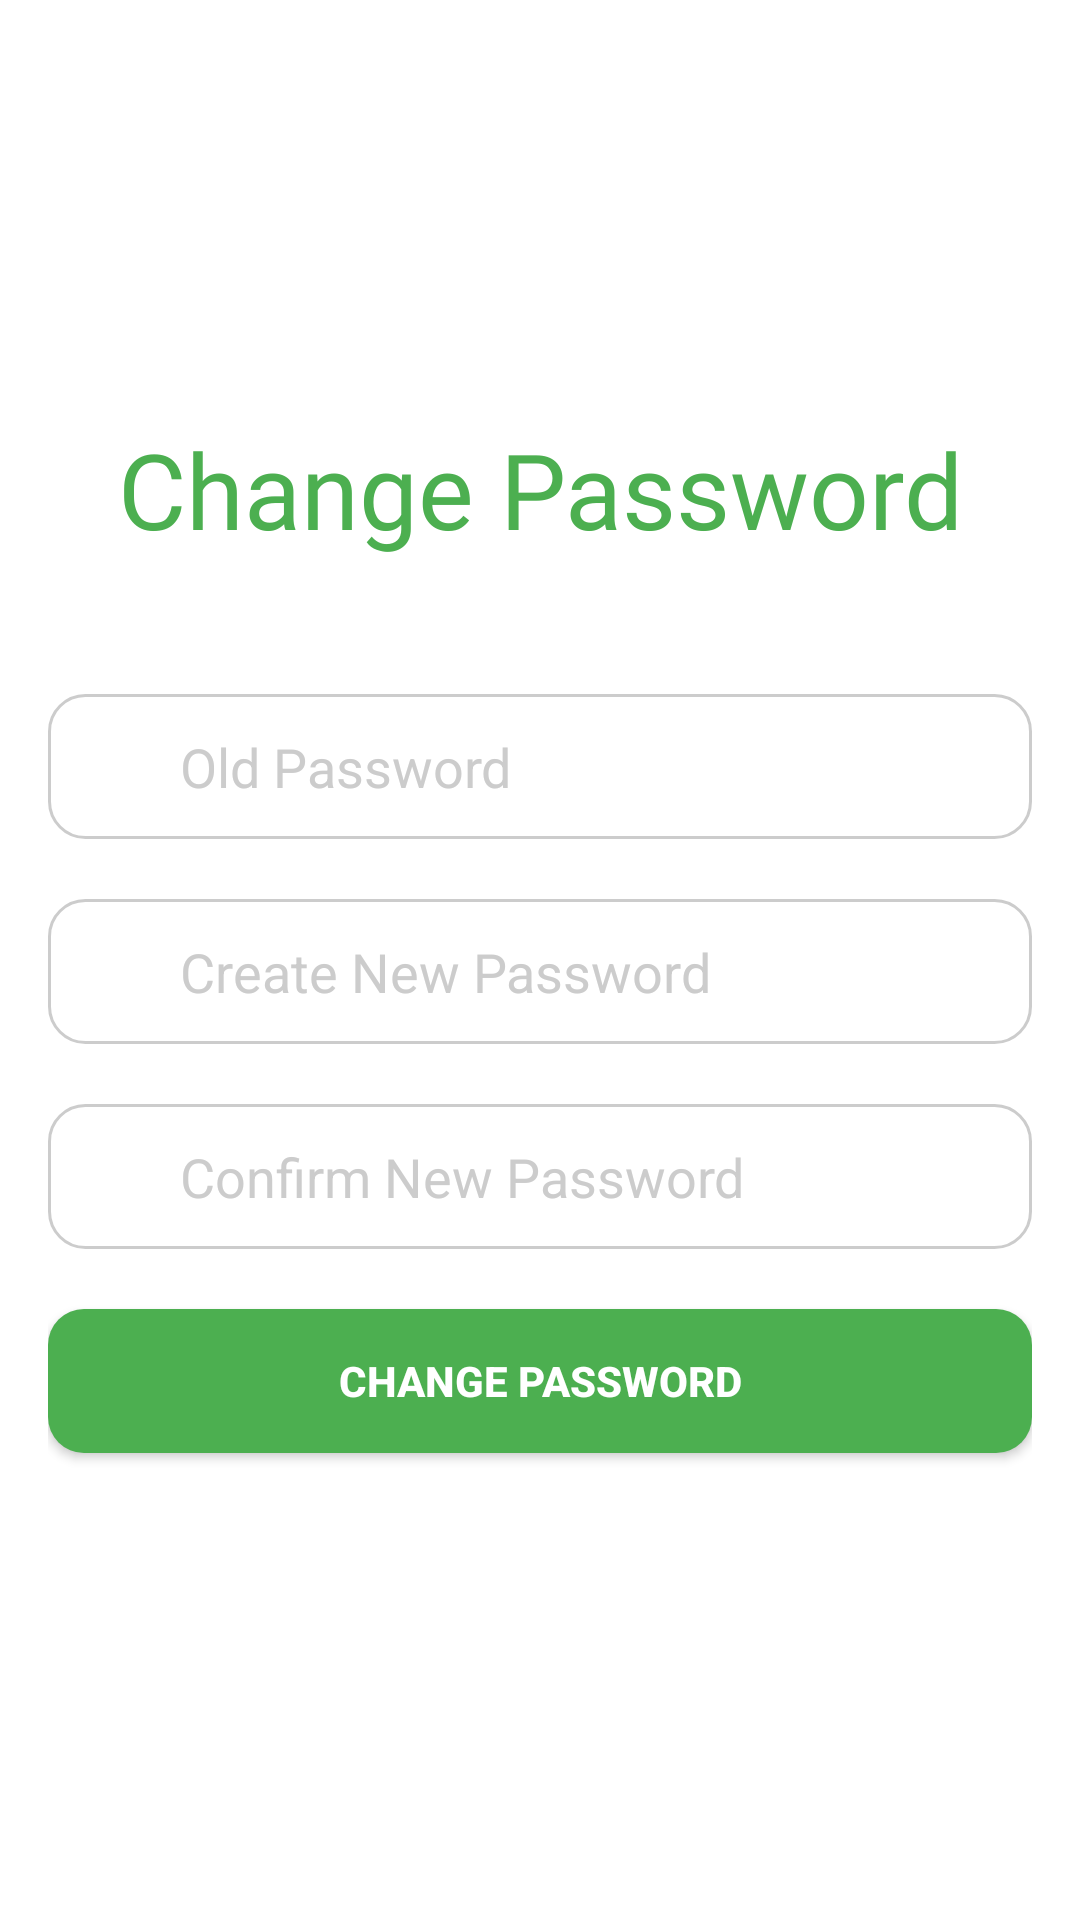

Here is an Android app screen rendered from its layout file. Give the layout XML and the strings, colors and styles it references.
<!-- AndroidManifest.xml: application theme Theme.PyChan -->
<!-- res/layout/change_password_activity.xml -->
<?xml version="1.0" encoding="utf-8"?>

<LinearLayout xmlns:android="http://schemas.android.com/apk/res/android"
    xmlns:app="http://schemas.android.com/apk/res-auto"
    xmlns:tools="http://schemas.android.com/tools"
    android:layout_width="match_parent"
    android:layout_height="match_parent"
    android:background="@color/white"
    android:gravity="center"
    android:orientation="vertical"
    android:padding="16dp"
    tools:context=".ui.activity.ChangePasswordActivity">

    
    <TextView
        android:layout_width="wrap_content"
        android:layout_height="wrap_content"
        android:layout_marginBottom="45dp"
        android:fontFamily="@font/roboto_medium"
        android:gravity="center"
        android:text="Change Password"
        android:textColor="@color/green"
        android:textSize="35sp" />

    
    <LinearLayout
        android:layout_width="match_parent"
        android:layout_height="wrap_content"
        android:layout_marginBottom="20dp"
        android:background="@drawable/rounded_edittext_background"
        android:orientation="horizontal"
        android:padding="12dp">

        <ImageView
            android:layout_width="24dp"
            android:layout_height="24dp"
            android:contentDescription="Password Icon"
            app:srcCompat="@drawable/ic_password"
            app:tint="@color/gray" />

        <EditText
            android:id="@+id/etPassword"
            android:layout_width="0dp"
            android:layout_height="wrap_content"
            android:layout_weight="1"
            android:background="@android:color/transparent"
            android:hint="Old Password"
            android:inputType="textPassword"
            android:paddingStart="8dp"
            android:textColorHint="@color/gray" />
    </LinearLayout>

    
    <LinearLayout
        android:layout_width="match_parent"
        android:layout_height="wrap_content"
        android:layout_marginBottom="20dp"
        android:background="@drawable/rounded_edittext_background"
        android:orientation="horizontal"
        android:padding="12dp">

        <ImageView
            android:layout_width="24dp"
            android:layout_height="24dp"
            android:contentDescription="Password Icon"
            app:srcCompat="@drawable/ic_password"
            app:tint="@color/gray" />

        <EditText
            android:id="@+id/etCreateNewPassword"
            android:layout_width="0dp"
            android:layout_height="wrap_content"
            android:layout_weight="1"
            android:background="@android:color/transparent"
            android:hint="Create New Password"
            android:inputType="textPassword"
            android:paddingStart="8dp"
            android:textColorHint="@color/gray" />
    </LinearLayout>

    
    <LinearLayout
        android:layout_width="match_parent"
        android:layout_height="wrap_content"
        android:layout_marginBottom="20dp"
        android:background="@drawable/rounded_edittext_background"
        android:orientation="horizontal"
        android:padding="12dp">

        <ImageView
            android:layout_width="24dp"
            android:layout_height="24dp"
            android:contentDescription="Password Icon"
            app:srcCompat="@drawable/ic_password"
            app:tint="@color/gray" />

        <EditText
            android:id="@+id/etConfirmNewPassword"
            android:layout_width="0dp"
            android:layout_height="wrap_content"
            android:layout_weight="1"
            android:background="@android:color/transparent"
            android:hint="Confirm New Password"
            android:inputType="textPassword"
            android:paddingStart="8dp"
            android:textColorHint="@color/gray" />
    </LinearLayout>

    <ProgressBar
        android:id="@+id/progressBar"
        android:layout_width="wrap_content"
        android:layout_height="wrap_content"
        android:visibility="gone" />

    
    <Button
        android:id="@+id/btnChangePassword"
        android:layout_width="match_parent"
        android:layout_height="wrap_content"
        android:layout_marginBottom="16dp"
        android:background="@drawable/rounded_button_background"
        android:padding="12dp"
        android:text="Change Password"
        android:textColor="@color/white"
        android:textStyle="bold" />

</LinearLayout>
<!-- resources referenced by this layout -->
<resources>
  <color name="gray">#CCCCCC</color>
  <color name="green">#4CAF50</color>
  <color name="white">#FFFFFFFF</color>
  <!-- drawable rounded_button_background (drawable) -->
  <shape xmlns:android="http://schemas.android.com/apk/res/android">
      <solid android:color="@color/green" />
      <corners android:radius="12dp" />
  </shape>
  <!-- drawable rounded_edittext_background (drawable) -->
  <shape xmlns:android="http://schemas.android.com/apk/res/android">
      <solid android:color="@color/white" />
      <stroke
          android:width="1dp"
          android:color="@color/gray" />
      <corners android:radius="12dp" />
  </shape>
  <style name="Theme.PyChan" parent="Base.Theme.PyChan" />
  <style name="Base.Theme.PyChan" parent="Theme.Material3.DayNight.NoActionBar">
          
          
      </style>
</resources>
